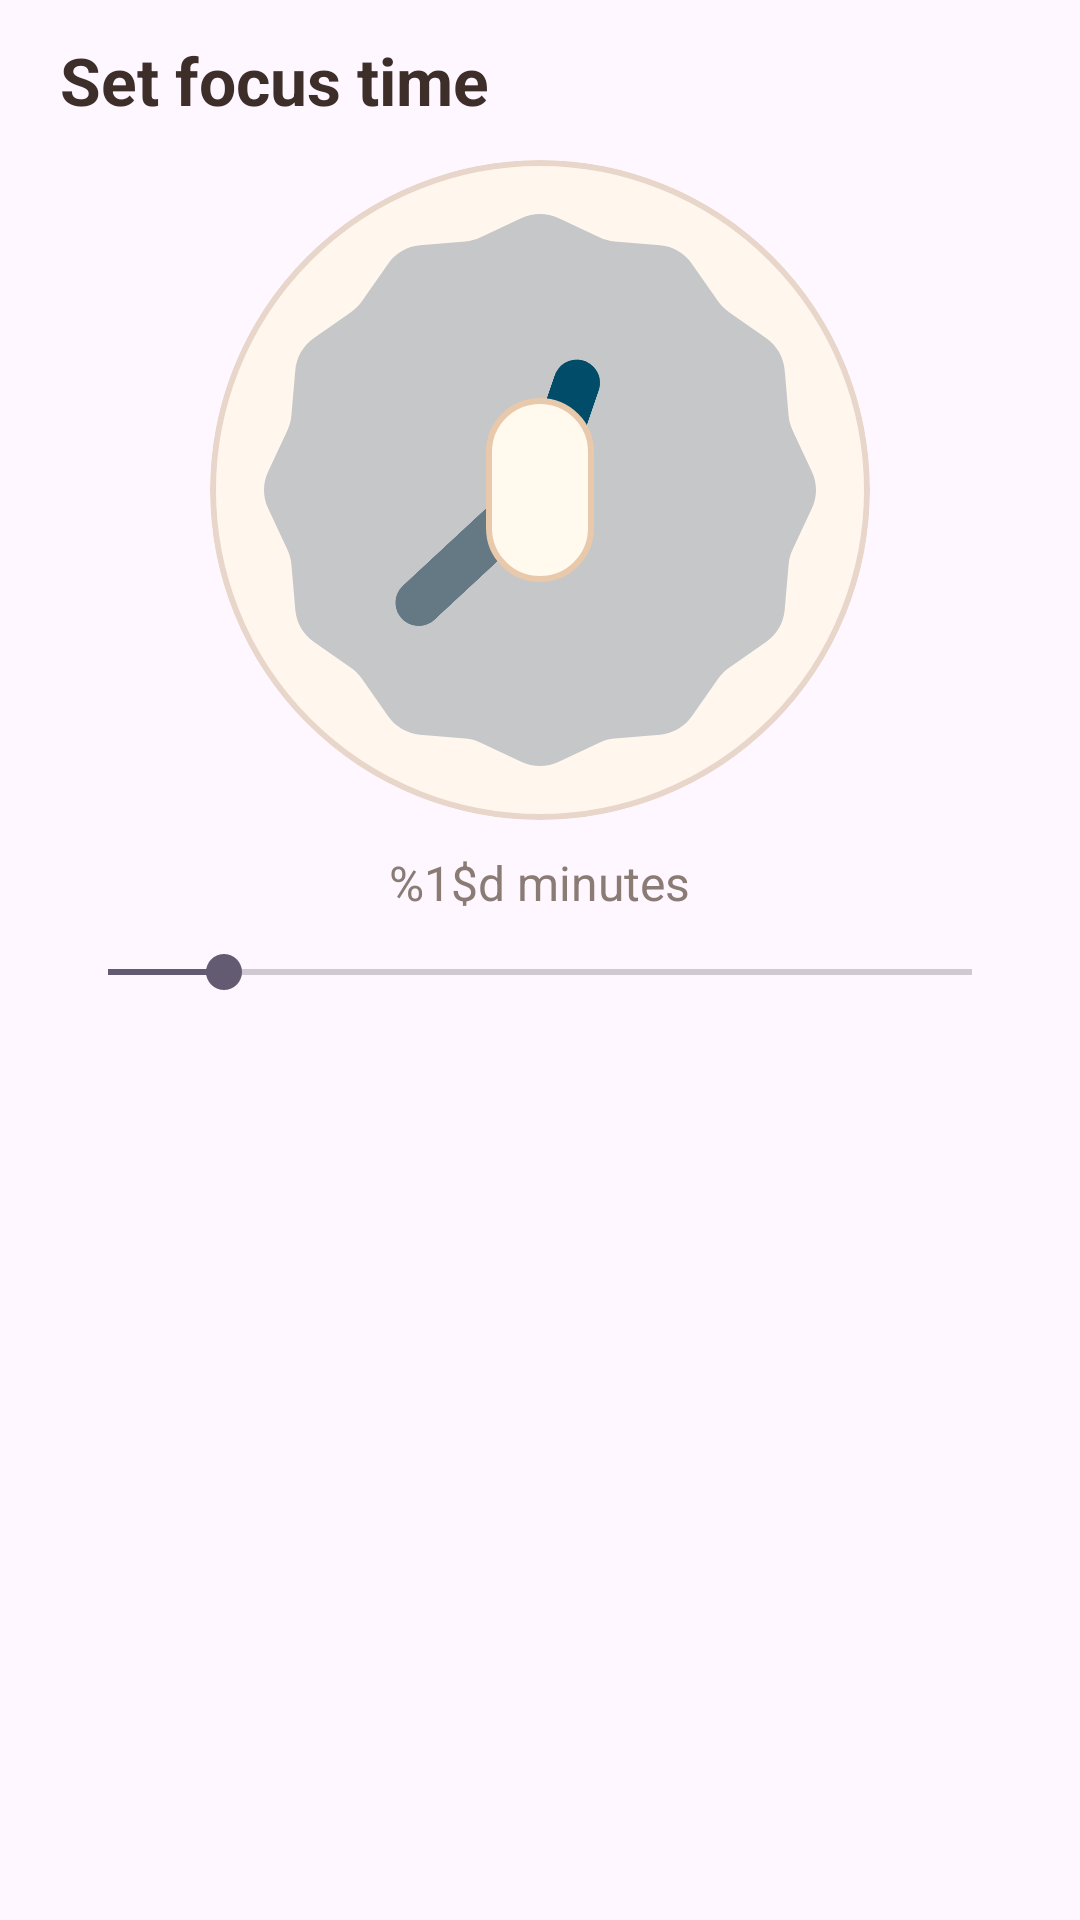

This screen was rendered from an Android layout file. Write that file and the resources it references.
<!-- AndroidManifest.xml: application theme Theme.StudyVillage -->
<!-- res/layout/dialog_focus_picker.xml -->
<?xml version="1.0" encoding="utf-8"?>
<LinearLayout xmlns:android="http://schemas.android.com/apk/res/android"
    xmlns:app="http://schemas.android.com/apk/res-auto"
    xmlns:tools="http://schemas.android.com/tools"
    android:layout_width="match_parent"
    android:layout_height="wrap_content"
    android:orientation="vertical"
    android:paddingStart="20dp"
    android:paddingTop="12dp"
    android:paddingEnd="20dp"
    android:paddingBottom="8dp">

    <TextView
        android:id="@+id/tvPickerTitle"
        android:layout_width="wrap_content"
        android:layout_height="wrap_content"
        android:text="@string/focus_picker_title"
        android:textColor="#3E2E2A"
        android:textSize="22sp"
        android:textStyle="bold" />

    <com.google.android.material.card.MaterialCardView
        android:layout_width="220dp"
        android:layout_height="220dp"
        android:layout_gravity="center_horizontal"
        android:layout_marginTop="12dp"
        app:cardBackgroundColor="#FFF6ED"
        app:cardCornerRadius="110dp"
        app:cardElevation="0dp"
        app:strokeColor="#E8D6CB"
        app:strokeWidth="2dp">

        <FrameLayout
            android:layout_width="match_parent"
            android:layout_height="match_parent"
            android:padding="18dp">

            <AnalogClock
                android:id="@+id/clockPreview"
                android:layout_width="match_parent"
                android:layout_height="match_parent"
                android:importantForAccessibility="no" />

            <TextView
                android:id="@+id/tvPickerMinutes"
                android:layout_width="wrap_content"
                android:layout_height="wrap_content"
                android:layout_gravity="center"
                android:background="@drawable/bg_focus_timer_pill"
                android:paddingStart="18dp"
                android:paddingTop="8dp"
                android:paddingEnd="18dp"
                android:paddingBottom="8dp"
                android:textColor="#3E2E2A"
                android:textSize="34sp"
                android:textStyle="bold"
                tools:text="25" />
        </FrameLayout>

    </com.google.android.material.card.MaterialCardView>

    <TextView
        android:id="@+id/tvPickerCaption"
        android:layout_width="wrap_content"
        android:layout_height="wrap_content"
        android:layout_gravity="center_horizontal"
        android:layout_marginTop="10dp"
        android:text="@string/focus_picker_caption"
        android:textColor="#8B7B75"
        android:textSize="16sp"
        tools:text="25 minutes" />

    <SeekBar
        android:id="@+id/seekInterval"
        android:layout_width="match_parent"
        android:layout_height="wrap_content"
        android:layout_marginTop="10dp"
        android:max="180"
        android:min="1"
        android:progress="25" />

</LinearLayout>
<!-- resources referenced by this layout -->
<resources>
  <!-- drawable bg_focus_timer_pill (drawable) -->
  <?xml version="1.0" encoding="utf-8"?>
  <shape xmlns:android="http://schemas.android.com/apk/res/android"
      android:shape="rectangle">
      <solid android:color="#FFF9EE" />
      <stroke
          android:width="2dp"
          android:color="#E8C9AB" />
      <corners android:radius="34dp" />
  </shape>
  <string name="focus_picker_caption">%1$d minutes</string>
  <string name="focus_picker_title">Set focus time</string>
  <style name="Theme.StudyVillage" parent="Theme.Material3.DayNight.NoActionBar">
          <item name="fontFamily">@font/nunito_bold</item>
          <item name="android:statusBarColor">#F8E2D2</item>
          <item name="android:windowLightStatusBar">true</item>
      </style>
</resources>
